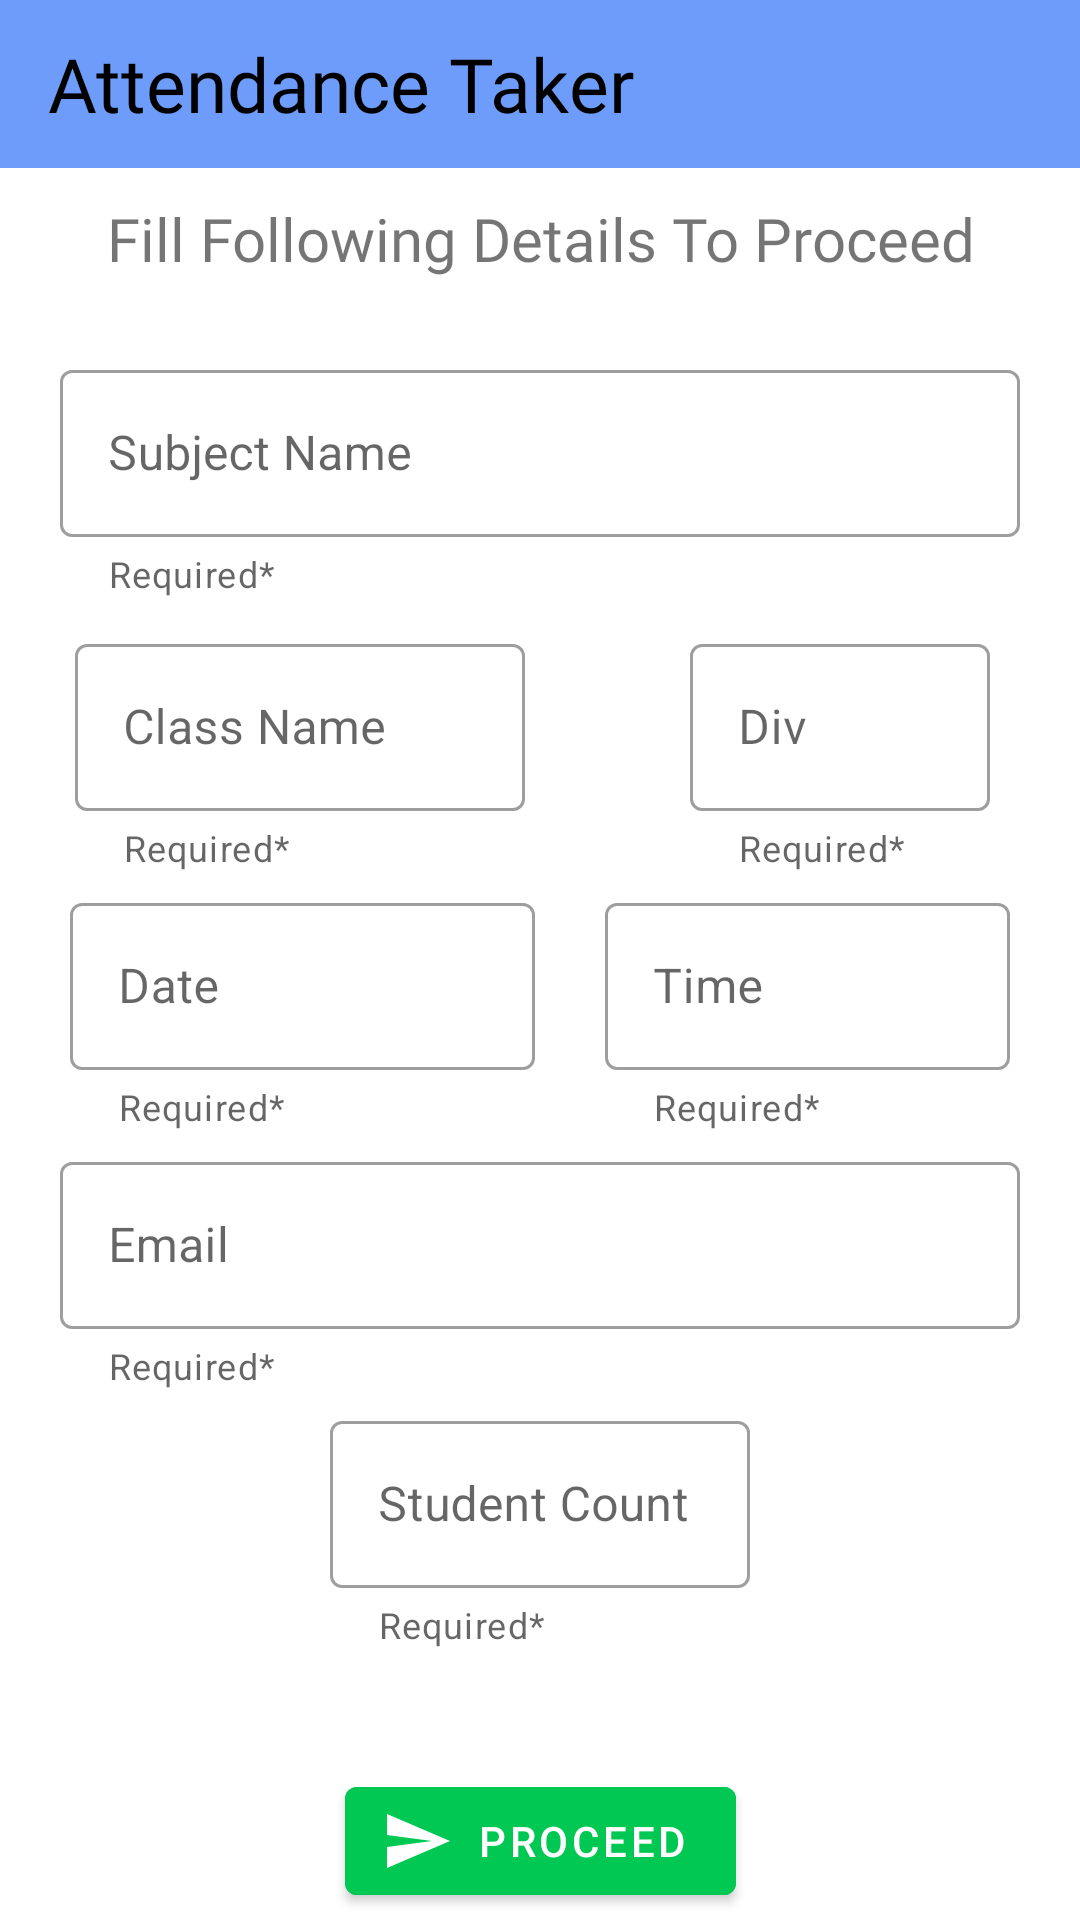

Android layout source for this screen:
<!-- AndroidManifest.xml: application theme Theme.AttendanceTaker -->
<!-- res/layout/activity_home.xml -->
<?xml version="1.0" encoding="utf-8"?>
<androidx.constraintlayout.widget.ConstraintLayout xmlns:android="http://schemas.android.com/apk/res/android"
    xmlns:app="http://schemas.android.com/apk/res-auto"
    xmlns:tools="http://schemas.android.com/tools"
    android:layout_width="match_parent"
    android:layout_height="match_parent"
    android:background="@color/white"
    tools:context=".Home">

    <com.google.android.material.appbar.AppBarLayout
        android:id="@+id/appBarLayout"
        android:layout_width="match_parent"
        android:layout_height="wrap_content"
        android:background="@color/light_blue"
        app:layout_constraintEnd_toEndOf="parent"
        app:layout_constraintStart_toStartOf="parent"
        app:layout_constraintTop_toTopOf="parent">

        <androidx.appcompat.widget.Toolbar
            android:layout_width="match_parent"
            android:layout_height="match_parent">

            <TextView
                android:layout_width="wrap_content"
                android:layout_height="wrap_content"
                android:fontFamily="@font/abhaya_libre"
                android:text="@string/app_name"
                android:textColor="@color/black"
                android:textSize="25sp" />
        </androidx.appcompat.widget.Toolbar>
    </com.google.android.material.appbar.AppBarLayout>

    <TextView
        android:id="@+id/TV_HomeInfo"
        android:layout_width="wrap_content"
        android:layout_height="wrap_content"
        android:layout_marginTop="10dp"
        android:fontFamily="@font/caveat_brush"
        android:paddingHorizontal="5dp"
        android:text="@string/home_Info"
        android:textAlignment="center"
        android:textSize="20sp"

        app:layout_constraintEnd_toEndOf="parent"
        app:layout_constraintHorizontal_bias="0.5"
        app:layout_constraintStart_toStartOf="parent"
        app:layout_constraintTop_toBottomOf="@id/appBarLayout" />


    
    <com.google.android.material.textfield.TextInputLayout
        android:id="@+id/TIL_SubjectName"
        style="@style/Widget.MaterialComponents.TextInputLayout.OutlinedBox"
        android:layout_width="match_parent"
        android:layout_height="wrap_content"
        android:layout_marginHorizontal="20dp"
        android:layout_marginTop="25dp"
        android:hint="@string/hint_subject_name"
        app:boxStrokeErrorColor="@color/red"
        app:endIconDrawable="@drawable/ic_baseline_check"
        app:endIconTint="@color/green"
        app:errorEnabled="true"
        app:errorTextColor="@color/red"
        app:helperText="@string/required"
        app:helperTextEnabled="true"
        app:layout_constraintEnd_toEndOf="parent"
        app:layout_constraintHorizontal_bias="0.0"
        app:layout_constraintStart_toStartOf="parent"
        app:layout_constraintTop_toBottomOf="@+id/TV_HomeInfo">

        <com.google.android.material.textfield.TextInputEditText
            android:id="@+id/ET_SubjectName"
            android:layout_width="match_parent"
            android:layout_height="wrap_content"
            android:singleLine="true"
            android:textColorHint="#757575" />
    </com.google.android.material.textfield.TextInputLayout>

    
    <com.google.android.material.textfield.TextInputLayout
        android:id="@+id/TIL_ClassName"
        style="@style/Widget.MaterialComponents.TextInputLayout.OutlinedBox"
        android:layout_width="150dp"
        android:layout_height="wrap_content"
        android:layout_marginTop="10dp"
        android:layout_marginEnd="30dp"
        android:hint="@string/hint_classname"
        app:boxStrokeErrorColor="@color/red"
        app:endIconMode="custom"
        app:endIconTint="@color/green"
        app:errorEnabled="true"
        app:errorTextColor="@color/red"
        app:helperText="@string/required"
        app:helperTextEnabled="true"
        app:layout_constraintEnd_toStartOf="@+id/TIL_Div"
        app:layout_constraintHorizontal_bias="0.5"
        app:layout_constraintStart_toStartOf="parent"
        app:layout_constraintTop_toBottomOf="@+id/TIL_SubjectName">

        <com.google.android.material.textfield.TextInputEditText
            android:id="@+id/ET_ClassName"
            android:layout_width="match_parent"
            android:layout_height="wrap_content"
            android:singleLine="true" />
    </com.google.android.material.textfield.TextInputLayout>


    
    <com.google.android.material.textfield.TextInputLayout
        android:id="@+id/TIL_Div"
        style="@style/Widget.MaterialComponents.TextInputLayout.OutlinedBox"
        android:layout_width="100dp"
        android:layout_height="wrap_content"
        android:layout_marginTop="10dp"
        android:layout_marginEnd="5dp"
        android:hint="@string/hint_div"
        app:boxStrokeErrorColor="@color/red"
        app:endIconTint="@color/green"
        app:errorEnabled="true"
        app:errorTextColor="@color/red"
        app:helperText="@string/required"
        app:helperTextEnabled="true"
        app:layout_constraintEnd_toEndOf="parent"
        app:layout_constraintHorizontal_bias="0.5"
        app:layout_constraintStart_toEndOf="@+id/TIL_ClassName"
        app:layout_constraintTop_toBottomOf="@+id/TIL_SubjectName">

        <com.google.android.material.textfield.TextInputEditText
            android:id="@+id/ET_Div"
            android:layout_width="match_parent"
            android:layout_height="wrap_content"
            android:singleLine="true" />
    </com.google.android.material.textfield.TextInputLayout>


    
    <com.google.android.material.textfield.TextInputLayout
        android:id="@+id/TIL_DatePicker"
        style="@style/Widget.MaterialComponents.TextInputLayout.OutlinedBox"
        android:layout_width="155dp"
        android:layout_height="wrap_content"
        android:layout_marginTop="5dp"
        android:hint="@string/hint_date"
        app:endIconTint="@color/green"
        app:errorEnabled="true"
        app:errorTextColor="@color/red"
        app:helperText="@string/required"
        app:helperTextEnabled="true"
        app:layout_constraintEnd_toStartOf="@+id/TIL_TimePicker"
        app:layout_constraintHorizontal_bias="0.5"
        app:layout_constraintStart_toStartOf="parent"
        app:layout_constraintTop_toBottomOf="@+id/TIL_ClassName">

        <com.google.android.material.textfield.TextInputEditText
            android:id="@+id/ET_DatePicker"
            android:layout_width="match_parent"
            android:layout_height="wrap_content"
            android:inputType="none"
            android:singleLine="true" />
    </com.google.android.material.textfield.TextInputLayout>

    
    <Button
        android:layout_width="0dp"
        android:layout_height="0dp"
        android:background="#0000000f"
        android:onClick="showDatePickerDialog"
        app:layout_constraintBottom_toBottomOf="@+id/TIL_DatePicker"
        app:layout_constraintEnd_toEndOf="@+id/TIL_DatePicker"
        app:layout_constraintStart_toStartOf="@+id/TIL_DatePicker"
        app:layout_constraintTop_toTopOf="@+id/TIL_DatePicker"
        tools:ignore="UsingOnClickInXml,SpeakableTextPresentCheck" />


    
    <com.google.android.material.textfield.TextInputLayout
        android:id="@+id/TIL_TimePicker"
        style="@style/Widget.MaterialComponents.TextInputLayout.OutlinedBox"
        android:layout_width="135dp"
        android:layout_height="wrap_content"
        android:layout_marginTop="5dp"
        android:hint="@string/hint_time"
        app:endIconTint="@color/green"
        app:errorEnabled="true"
        app:errorTextColor="@color/red"
        app:helperText="@string/required"
        app:helperTextEnabled="true"
        app:layout_constraintEnd_toEndOf="parent"
        app:layout_constraintHorizontal_bias="0.5"
        app:layout_constraintStart_toEndOf="@+id/TIL_DatePicker"
        app:layout_constraintTop_toBottomOf="@+id/TIL_Div">

        <com.google.android.material.textfield.TextInputEditText
            android:id="@+id/ET_TimePicker"
            android:layout_width="match_parent"
            android:layout_height="wrap_content"
            android:inputType="none"
            android:singleLine="true" />
    </com.google.android.material.textfield.TextInputLayout>

    
    <Button
        android:layout_width="0dp"
        android:layout_height="0dp"
        android:background="#0000000f"
        android:onClick="showTimePickerDialog"
        app:layout_constraintBottom_toBottomOf="@+id/TIL_TimePicker"
        app:layout_constraintEnd_toEndOf="@+id/TIL_TimePicker"
        app:layout_constraintStart_toStartOf="@+id/TIL_TimePicker"
        app:layout_constraintTop_toTopOf="@+id/TIL_TimePicker"
        tools:ignore="OnClick,UsingOnClickInXml,SpeakableTextPresentCheck" />


    
    <com.google.android.material.textfield.TextInputLayout
        android:id="@+id/TIL_Email"
        style="@style/Widget.MaterialComponents.TextInputLayout.OutlinedBox"
        android:layout_width="match_parent"
        android:layout_height="wrap_content"
        android:layout_marginHorizontal="20dp"
        android:layout_marginTop="5dp"
        android:hint="@string/hint_email"
        app:endIconTint="@color/green"
        app:errorEnabled="true"
        app:errorTextColor="@color/red"
        app:helperText="@string/required"
        app:layout_constraintStart_toStartOf="parent"
        app:layout_constraintTop_toBottomOf="@+id/TIL_DatePicker">

        <com.google.android.material.textfield.TextInputEditText
            android:id="@+id/ET_Email"
            android:layout_width="match_parent"
            android:layout_height="match_parent"
            android:inputType="textEmailAddress"
            android:singleLine="true" />
    </com.google.android.material.textfield.TextInputLayout>

    
    <com.google.android.material.textfield.TextInputLayout
        android:id="@+id/TIL_Count"
        style="@style/Widget.MaterialComponents.TextInputLayout.OutlinedBox"
        android:layout_width="140dp"
        android:layout_height="wrap_content"
        android:layout_marginTop="5dp"
        android:hint="@string/hint_student_count"
        app:endIconTint="@color/green"
        app:errorEnabled="true"
        app:errorTextColor="@color/red"
        app:helperText="@string/required"
        app:layout_constraintEnd_toEndOf="parent"
        app:layout_constraintHorizontal_bias="0.5"
        app:layout_constraintStart_toStartOf="parent"
        app:layout_constraintTop_toBottomOf="@+id/TIL_Email">

        <com.google.android.material.textfield.TextInputEditText
            android:id="@+id/ET_Count"
            android:layout_width="match_parent"
            android:layout_height="match_parent"
            android:inputType="number"
            android:textAlignment="center" />
    </com.google.android.material.textfield.TextInputLayout>

    <com.google.android.material.button.MaterialButton
        android:layout_width="wrap_content"
        style="@style/Widget.MaterialComponents.Button.Icon"
        android:text="@string/button_Text"
        android:elevation="5dp"
        android:layout_marginTop="40dp"
        app:icon="@drawable/ic_baseline_proceed"
        android:backgroundTint="@color/green"
        android:layout_height="wrap_content"
        app:layout_constraintEnd_toEndOf="parent"
        app:layout_constraintHorizontal_bias="0.5"
        app:layout_constraintStart_toStartOf="parent"
        android:onClick="proceedToAttendance"
        app:layout_constraintTop_toBottomOf="@+id/TIL_Count"
        tools:ignore="UsingOnClickInXml" />

</androidx.constraintlayout.widget.ConstraintLayout>
<!-- resources referenced by this layout -->
<resources>
  <color name="black">#FF000000</color>
  <color name="green">#00C853</color>
  <color name="light_blue">#6e9cfa</color>
  <color name="red">#FF0000</color>
  <color name="white">#FFFFFFFF</color>
  <!-- drawable ic_baseline_check (drawable) -->
  <vector android:height="24dp" android:tint="#11FD00"
      android:viewportHeight="24" android:viewportWidth="24"
      android:width="24dp" xmlns:android="http://schemas.android.com/apk/res/android">
      <path android:fillColor="@android:color/white" android:pathData="M9,16.17L4.83,12l-1.42,1.41L9,19 21,7l-1.41,-1.41z"/>
  </vector>
  <!-- drawable ic_baseline_proceed (drawable) -->
  <vector android:autoMirrored="true" android:height="24dp"
      android:tint="#11FD00" android:viewportHeight="24"
      android:viewportWidth="24" android:width="24dp" xmlns:android="http://schemas.android.com/apk/res/android">
      <path android:fillColor="@android:color/white" android:pathData="M2.01,21L23,12 2.01,3 2,10l15,2 -15,2z"/>
  </vector>
  <string name="app_name">Attendance Taker</string>
  <string name="button_Text"> Proceed </string>
  
      // hints
  <string name="hint_classname">Class Name</string>
  <string name="hint_date">Date</string>
  <string name="hint_div">Div</string>
  <string name="hint_email">Email</string>
  <string name="hint_student_count">Student Count</string>
  <string name="hint_subject_name">Subject Name</string>
  <string name="hint_time">Time</string>
  <string name="home_Info">Fill Following Details To Proceed </string>
  <string name="required">Required*</string>
  <style name="Theme.AttendanceTaker" parent="Theme.MaterialComponents.Light.NoActionBar">
          
          <item name="colorPrimary">@color/light_blue</item>
          <item name="colorPrimaryVariant">@color/dark_blue</item>
          <item name="colorOnPrimary">@color/white</item>
          
          <item name="colorSecondary">@color/darkest_blue</item>
          <item name="colorSecondaryVariant">@color/darkest_light_blue</item>
          <item name="colorOnSecondary">@color/black</item>
          
          <item name="android:statusBarColor" tools:targetApi="l">?attr/colorPrimaryVariant</item>
          
      </style>
  <color name="dark_blue">#4370ce</color>
  <color name="darkest_blue">#191970</color>
  <color name="darkest_light_blue">#3D59AB</color>
</resources>
